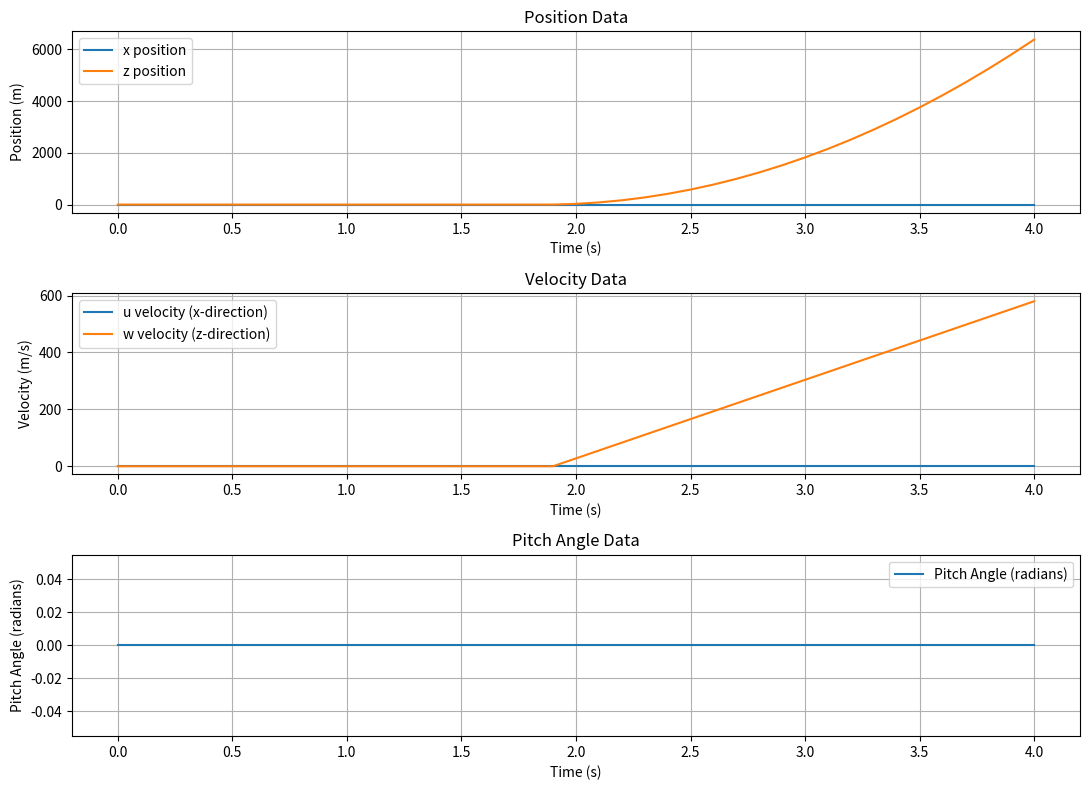

The script that saved this image:
import numpy as np
from matplotlib import pyplot as plt

def three_dof_body_axes(
    Fx, Fz, My, 
    u0=100.0, w0=0.0, theta0=0.0, q0=0.0, alpha0=0.0, pos0=(0.0, 0.0),
    mass=0.543, mass_e=0.432, mass_f=0.543, Iyy_e=0.028, Iyy_f=0.048,
    g=9.81, include_inertial_acceleration=False
):
    """
    Simulates the 3DoF (Body Axes) dynamics of a rigid body
    
    Input parameters:
    - Fx: Force in the body x-direction (N)
    - Fz: Force in the body z-direction (N)
    - My: Moment about the body y-axis (Nm)
    - u0: Initial velocity in the body x-direction (m/s)
    - w0: Initial velocity in the body z-direction (m/s)
    - theta0: Initial pitch angle (rad)
    - q0: Initial pitch angular rate (rad/s)
    - alpha0: Initial angle of attack (rad)
    - pos0: Initial position in the flat Earth frame (m, m)
    - mass: Initial mass (kg)
    - mass_e: Empty mass (kg)
    - mass_f: Full mass (kg)
    - Iyy_e: Empty moment of inertia about the y-axis (kg·m²)
    - Iyy_f: Full moment of inertia about the y-axis (kg·m²)
    - g: Acceleration due to gravity (m/s²)
    - include_inertial_acceleration: Whether to include inertial acceleration output
    
    Output return values:
    - theta: Pitch attitude (rad)
    - q: Pitch angular rate (rad/s)
    - dqdt: Pitch angular acceleration (rad/s²)
    - pos: Position in the flat Earth frame (m, m)
    - velocity: Velocity in the body frame (m/s, m/s)
    - acceleration: Acceleration in the body frame (m/s², m/s²)
    - inertial_acceleration: Acceleration in the inertial frame (m/s², m/s²) [if include_inertial_acceleration is True]
    """
    
    # calculate pitch angular acceleration
    Iyy = mass * (Iyy_f - Iyy_e) / (mass_f - mass_e) + Iyy_e
    dqdt = My / Iyy
    
    # update pitch angular rate
    q = q0 + dqdt
    
    # update pitch angle
    theta = theta0 + q
    
    # calculating linear accelerations
    Ax = Fx / mass
    Az = Fz / mass
    
    # update velocities
    u = u0 + Ax
    w = w0 + Az
    
    # update position
    x, z = pos0
    x += u * np.cos(theta) - w * np.sin(theta)
    z += u * np.sin(theta) + w * np.cos(theta)
    
    pos = (x, z)
    velocity = (u, w)
    acceleration = (Ax, Az)
    
    if include_inertial_acceleration:
        A_xe = Ax - g * np.sin(theta)
        A_ze = Az - g * np.cos(theta)
        inertial_acceleration = (A_xe, A_ze)

        return theta, q, dqdt, pos, velocity, acceleration, inertial_acceleration
    
    return theta, q, dqdt, pos, velocity, acceleration


def step_function(time, step_time=0.0, initial_value=0.0, final_value=15.0, sample_time=0.1, delay=2.0):
    """
    Generates a step signal

    Input parameters:
    - time: The current time (s)
    - step_time: The time at which the step occurs (s)
    - initial_value: The value of the output before the step time (float)
    - final_value: The value of the output after the step time (float)
    - sample_time: The time interval between samples (s)
    - delay: The delay before the step occurs (s)

    Output return values:
    - The value of the step signal at the given time (float)
    """
    effective_step_time = step_time + delay
    if time < effective_step_time:
        return initial_value
    else:
        return final_value


time_values = [0, 0.5, 1.0, 1.5, 2.0, 2.5, 3.0, 3.5, 4.0] # time points
final_value = 15.0 # 15N of thrust

# generate step signal for each time point
step_signal = [step_function(t, final_value=final_value) for t in time_values]
print(step_signal)

theta, q, dqdt, pos, velocity, acceleration = three_dof_body_axes(Fx=0, Fz=50, My=0)

Xe, Ze = pos
Ze_inv = -1.0 * Ze
print(Xe, Ze_inv)


# Simulating a rocket
# lists for results
theta_list = []
q_list = []
dqdt_list = []
pos_list = []
velocity_list = []
acceleration_list = []

start_time = 0.0
end_time = 4.0
time_step = 0.1
times = np.arange(start_time, end_time + time_step, time_step)

# initial conditions
Fx = 0 # assuming no force in x-direction
My = 0 # assuming no moment about the y-axis
u0 = 0.0
w0 = 0.0
theta0 = 0.0
q0 = 0.0
alpha0 = 0.0
pos0 = (0.0, 0.0)
mass = 0.543
mass_e = 0.432
mass_f = 0.543
Iyy_e = 0.028
Iyy_f = 0.048
g = 9.81
include_inertial_acceleration = False

for t in times:
    Fz = step_function(t, final_value=final_value)
    theta, q, dqdt, pos, velocity, acceleration = three_dof_body_axes(
        Fx, Fz, My,
        u0, w0, theta0, q0, alpha0, pos0,
        mass, mass_e, mass_f, Iyy_e, Iyy_f, g, include_inertial_acceleration
    )

    u0, w0 = velocity
    theta0, q0 = theta, q
    pos0 = pos

    theta_list.append(theta)
    q_list.append(q)
    dqdt_list.append(dqdt)
    pos_list.append(pos)
    velocity_list.append(velocity)
    acceleration_list.append(acceleration)

plt.figure(num='Rocket Simulation', figsize=(11, 8))

plt.subplot(3, 1, 1)
plt.plot(times, [pos[0] for pos in pos_list], label='x position')
plt.plot(times, [pos[1] for pos in pos_list], label='z position')
plt.xlabel('Time (s)')
plt.ylabel('Position (m)')
plt.legend()
plt.grid()
plt.title('Position Data')

plt.subplot(3, 1, 2)
plt.plot(times, [velocity[0] for velocity in velocity_list], label='u velocity (x-direction)')
plt.plot(times, [velocity[1] for velocity in velocity_list], label='w velocity (z-direction)')
plt.xlabel('Time (s)')
plt.ylabel('Velocity (m/s)')
plt.legend()
plt.grid()
plt.title('Velocity Data')

plt.subplot(3, 1, 3)
plt.plot(times, theta_list, label='Pitch Angle (radians)')
plt.xlabel('Time (s)')
plt.ylabel('Pitch Angle (radians)')
plt.legend()
plt.grid()
plt.title('Pitch Angle Data')

plt.tight_layout()
plt.show()
